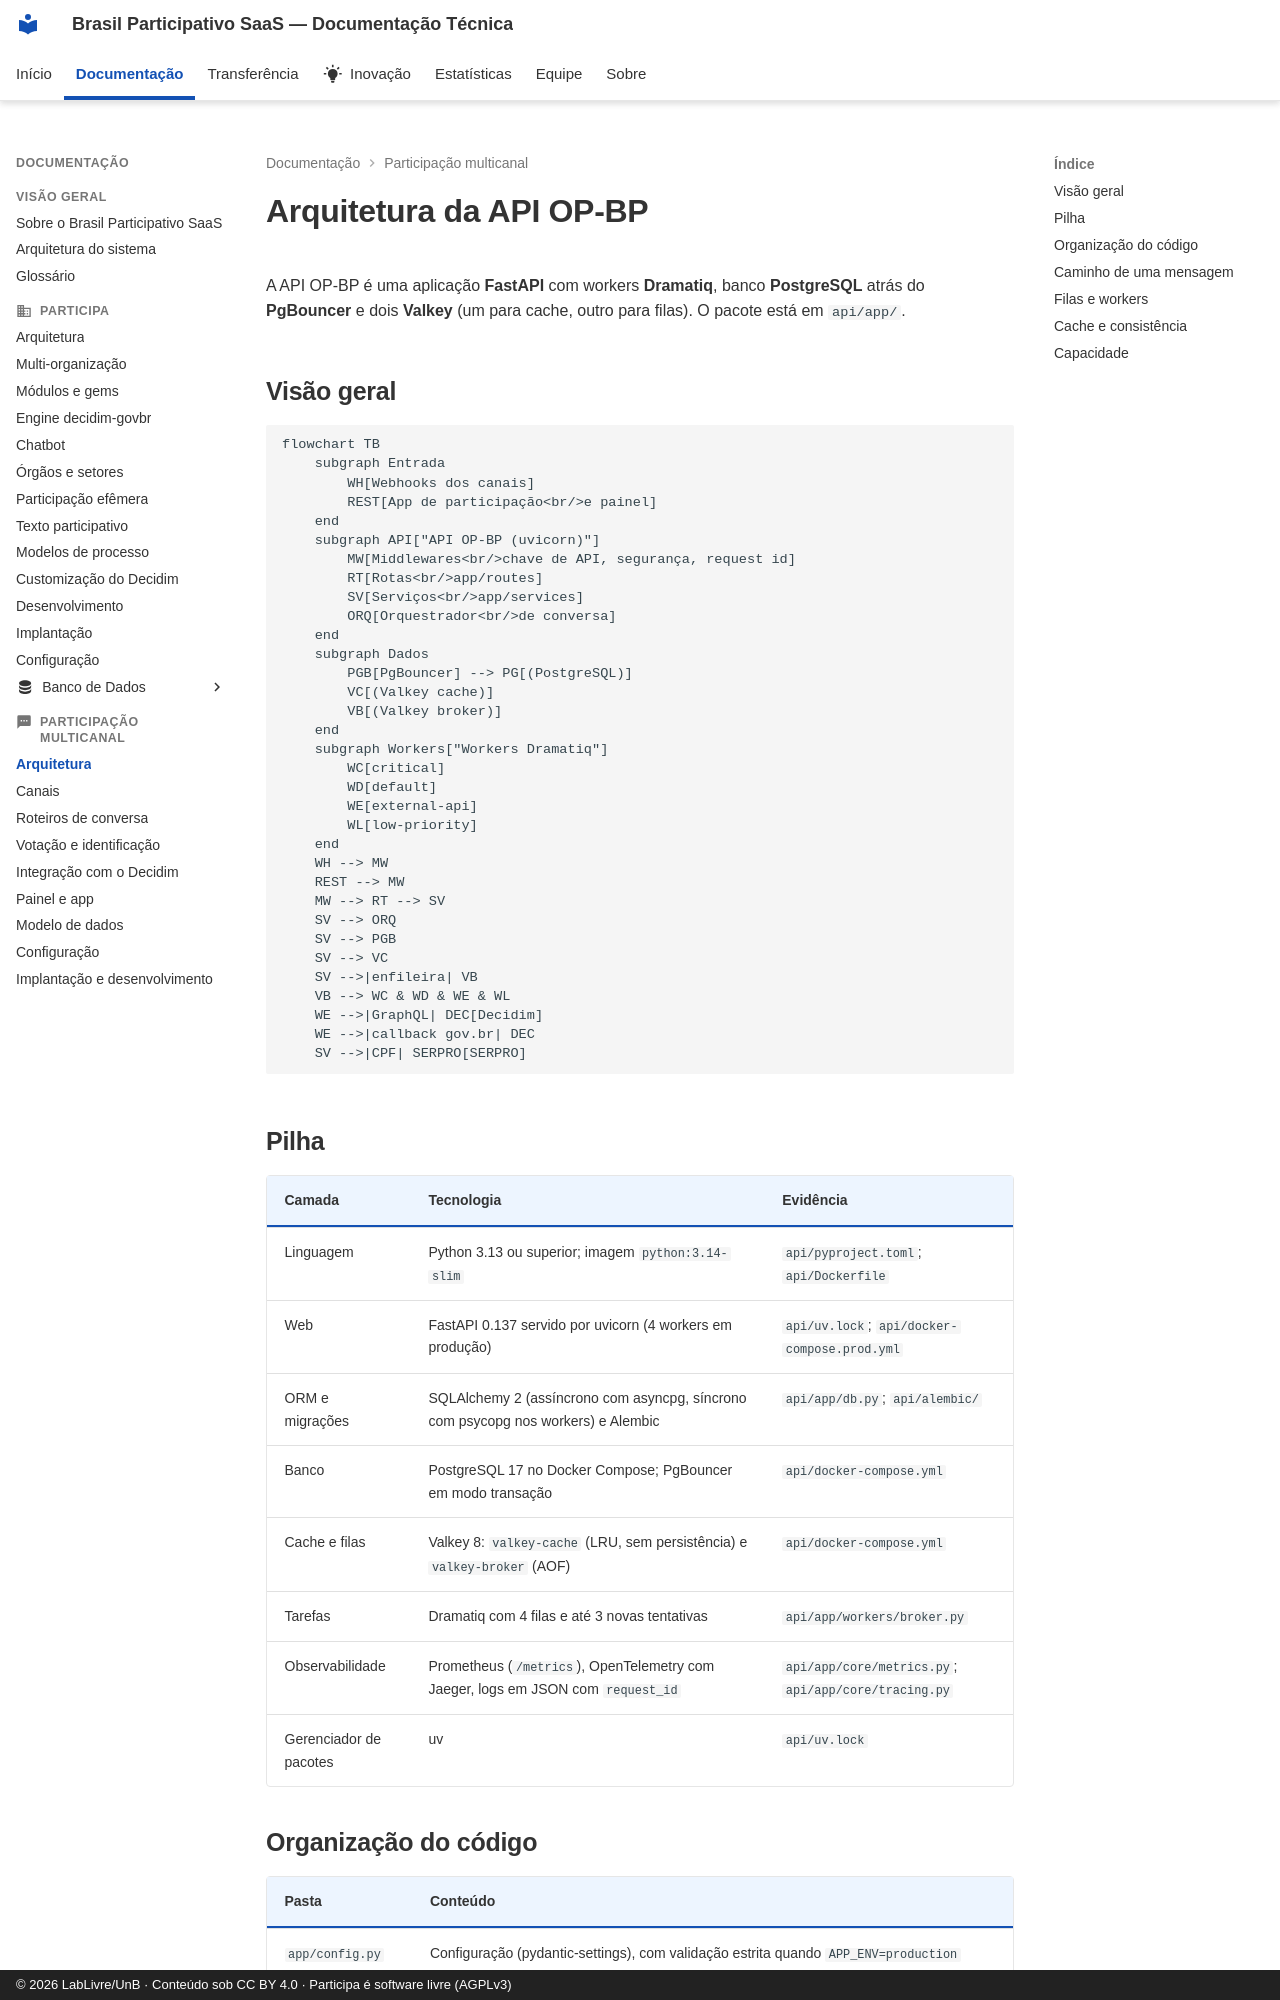

repository: RochaCarla/doc-saas-bp · page: multicanal/arquitetura/index.html · generator: mkdocs · copyright: © 2026 LabLivre/UnB · Conteúdo sob CC BY 4.0 · Participa é software livre (AGPLv3)

# Arquitetura da API OP-BP

A API OP-BP é uma aplicação **FastAPI** com workers **Dramatiq**, banco **PostgreSQL** atrás do **PgBouncer** e dois **Valkey** (um para cache, outro para filas). O pacote está em `api/app/`.

## Visão geral

```mermaid
flowchart TB
    subgraph Entrada
        WH[Webhooks dos canais]
        REST[App de participação<br/>e painel]
    end
    subgraph API["API OP-BP (uvicorn)"]
        MW[Middlewares<br/>chave de API, segurança, request id]
        RT[Rotas<br/>app/routes]
        SV[Serviços<br/>app/services]
        ORQ[Orquestrador<br/>de conversa]
    end
    subgraph Dados
        PGB[PgBouncer] --> PG[(PostgreSQL)]
        VC[(Valkey cache)]
        VB[(Valkey broker)]
    end
    subgraph Workers["Workers Dramatiq"]
        WC[critical]
        WD[default]
        WE[external-api]
        WL[low-priority]
    end
    WH --> MW
    REST --> MW
    MW --> RT --> SV
    SV --> ORQ
    SV --> PGB
    SV --> VC
    SV -->|enfileira| VB
    VB --> WC & WD & WE & WL
    WE -->|GraphQL| DEC[Decidim]
    WE -->|callback gov.br| DEC
    SV -->|CPF| SERPRO[SERPRO]
```

## Pilha

| Camada | Tecnologia | Evidência |
|--------|-----------|-----------|
| Linguagem | Python 3.13 ou superior; imagem `python:3.14-slim` | `api/pyproject.toml`; `api/Dockerfile` |
| Web | FastAPI 0.137 servido por uvicorn (4 workers em produção) | `api/uv.lock`; `api/docker-compose.prod.yml` |
| ORM e migrações | SQLAlchemy 2 (assíncrono com asyncpg, síncrono com psycopg nos workers) e Alembic | `api/app/db.py`; `api/alembic/` |
| Banco | PostgreSQL 17 no Docker Compose; PgBouncer em modo transação | `api/docker-compose.yml` |
| Cache e filas | Valkey 8: `valkey-cache` (LRU, sem persistência) e `valkey-broker` (AOF) | `api/docker-compose.yml` |
| Tarefas | Dramatiq com 4 filas e até 3 novas tentativas | `api/app/workers/broker.py` |
| Observabilidade | Prometheus (`/metrics`), OpenTelemetry com Jaeger, logs em JSON com `request_id` | `api/app/core/metrics.py`; `api/app/core/tracing.py` |
| Gerenciador de pacotes | uv | `api/uv.lock` |
